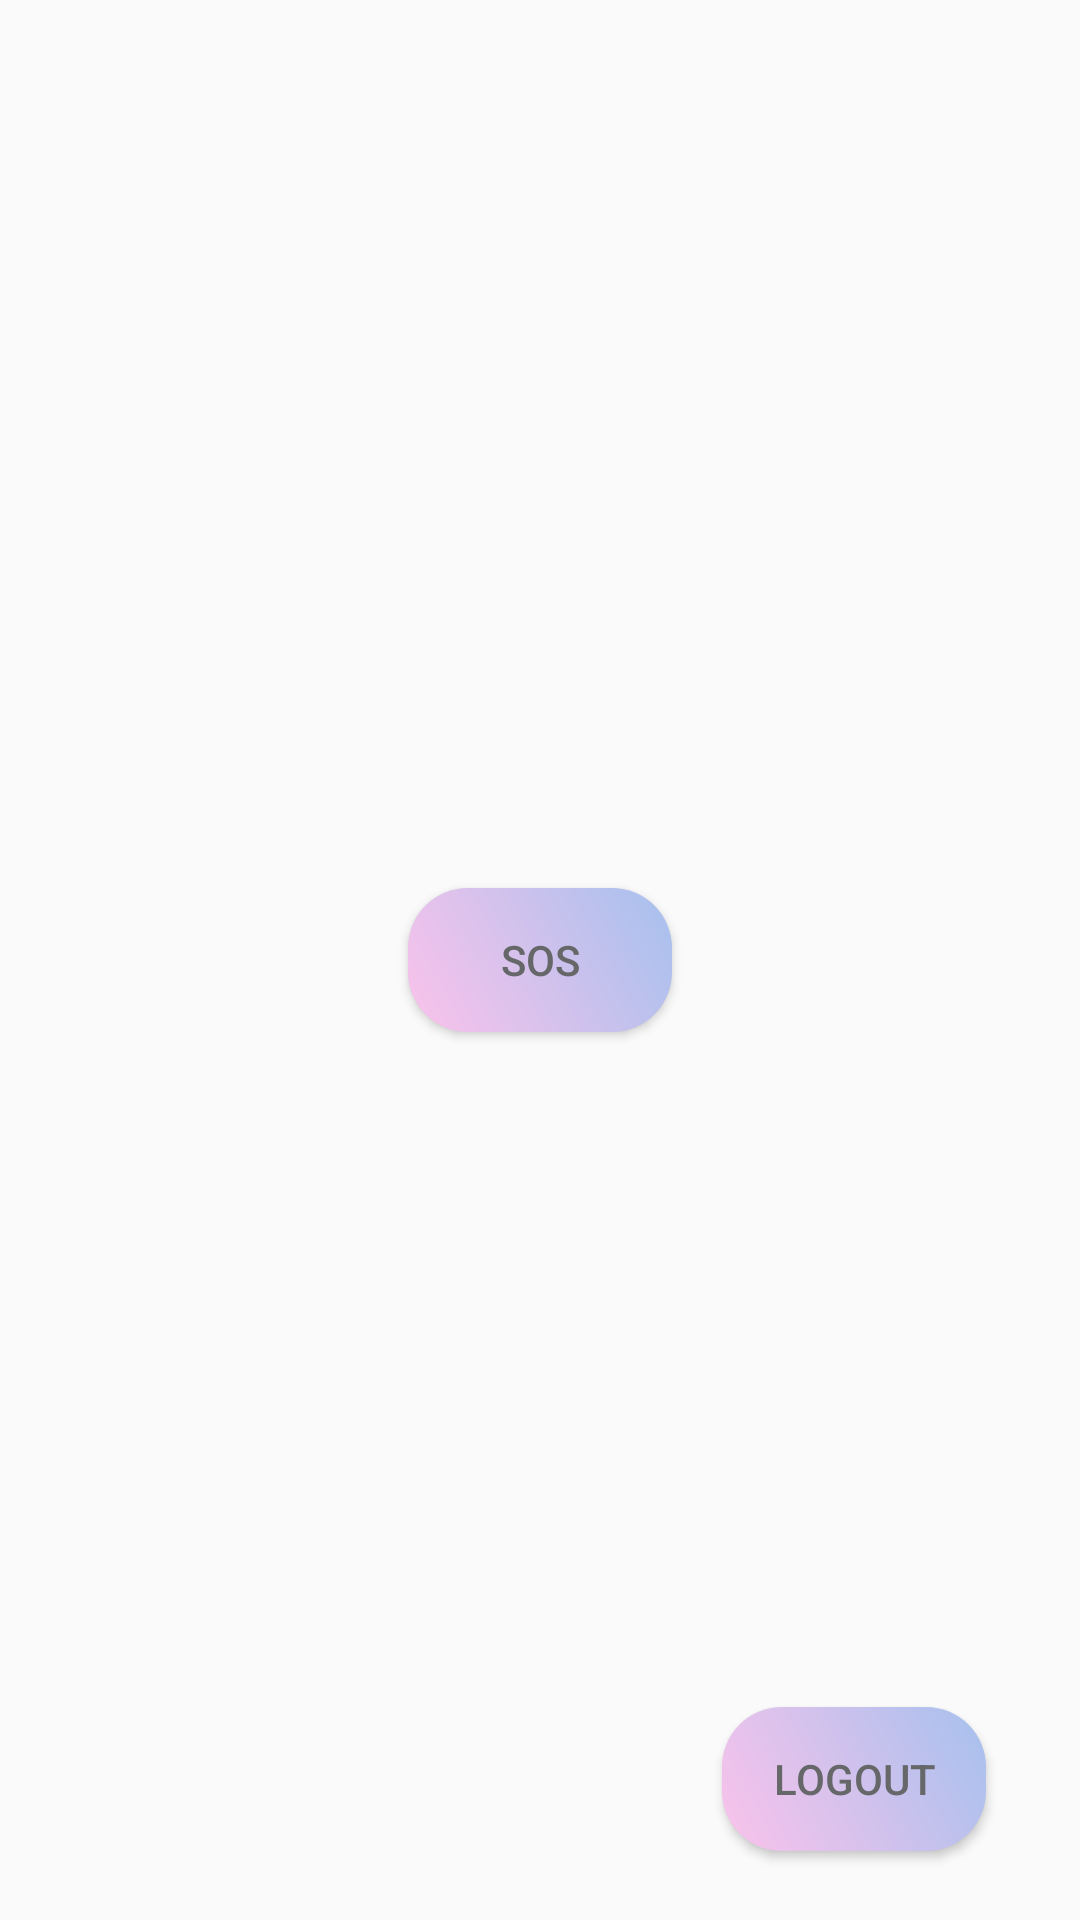

Produce the Android XML layout that renders to this screen, including the resource entries it uses.
<!-- AndroidManifest.xml: application theme Theme.SnowEx01 -->
<!-- res/layout/activity_sendmsg.xml -->
<?xml version="1.0" encoding="utf-8"?>
<androidx.constraintlayout.widget.ConstraintLayout xmlns:android="http://schemas.android.com/apk/res/android"
    xmlns:app="http://schemas.android.com/apk/res-auto"
    xmlns:tools="http://schemas.android.com/tools"
    android:layout_width="match_parent"
    android:layout_height="match_parent"
    tools:context=".SendMessage">


    <Button
        android:id="@+id/msg_button"
        android:layout_width="wrap_content"
        android:layout_height="wrap_content"
        android:text="SOS"
        android:textColor="#666768"
        android:background="@drawable/custom_btn1"
        app:layout_constraintBottom_toBottomOf="parent"
        app:layout_constraintEnd_toEndOf="parent"
        app:layout_constraintStart_toStartOf="parent"
        app:layout_constraintTop_toTopOf="parent" />

    <Button
        android:id="@+id/logout_button"
        android:layout_width="wrap_content"
        android:layout_height="wrap_content"
        android:textColor="#666768"
        android:background="@drawable/custom_btn1"
        android:text="LOGOUT"
        app:layout_constraintBottom_toBottomOf="parent"
        app:layout_constraintEnd_toEndOf="parent"
        app:layout_constraintHorizontal_bias="0.885"
        app:layout_constraintStart_toStartOf="parent"
        app:layout_constraintTop_toTopOf="parent"
        app:layout_constraintVertical_bias="0.961" />


</androidx.constraintlayout.widget.ConstraintLayout>
<!-- resources referenced by this layout -->
<resources>
  <!-- drawable custom_btn1 (drawable) -->
  <?xml version="1.0" encoding="utf-8"?>
  <shape xmlns:android="http://schemas.android.com/apk/res/android">
      <corners android:radius="20sp"/>
      <gradient
          android:angle="45"
          android:startColor="#fbc2eb"
          android:endColor="#a6c1ee"
          android:type="linear"/>
  </shape>
  <style name="Theme.SnowEx01" parent="Theme.AppCompat.Light.NoActionBar" />
</resources>
